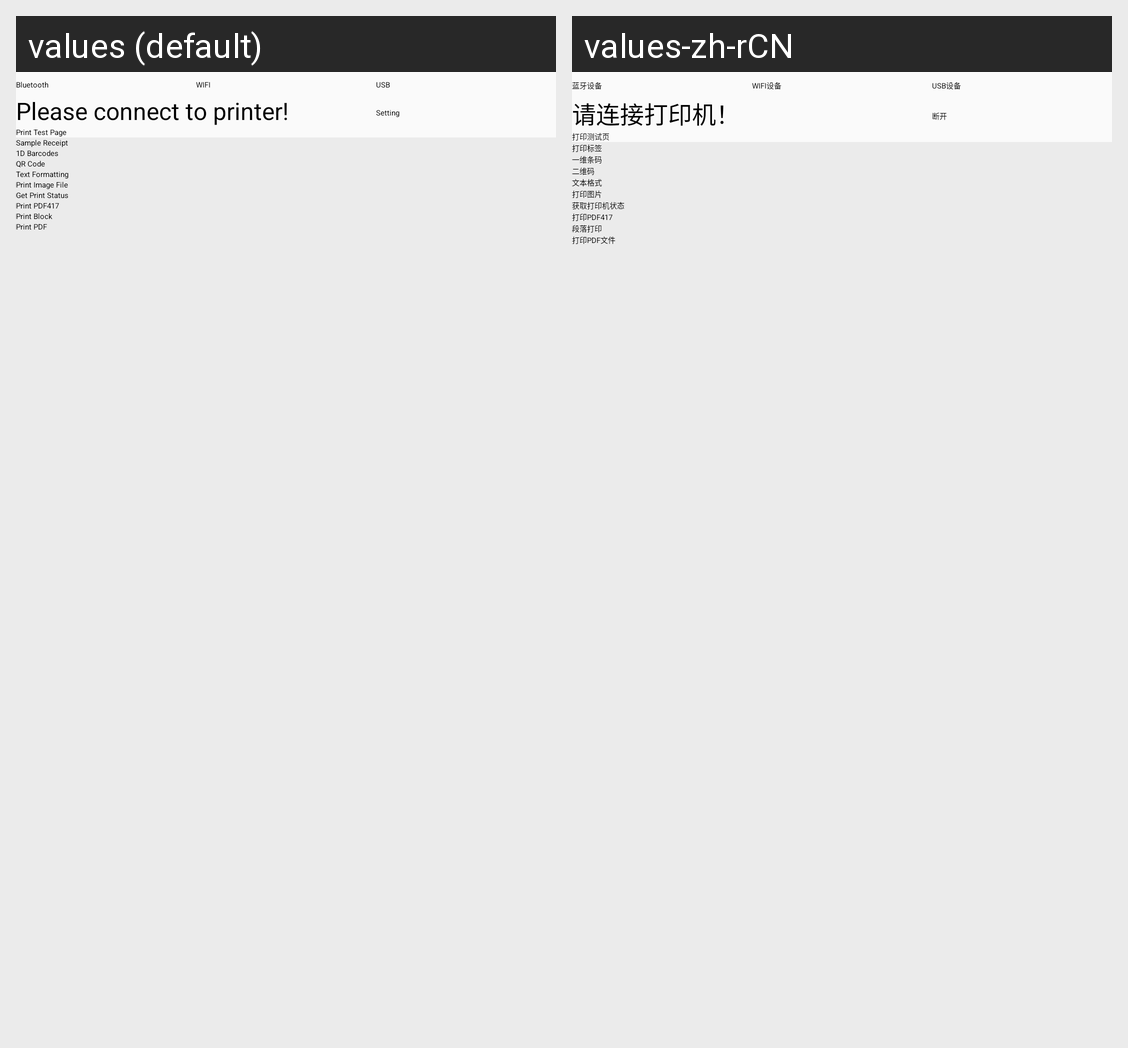

The same Android screen rendered under two of its app's locales, left to right. List the strings drawn on it with the default value and each locale's translation.
Android screen res/layout/activity_main.xml rendered under 2 locales, left to right: values (default), values-zh-rCN. Device: Nexus 5 (rendered at 1080×1920; each locale shown at half size, 540×960, under a caption strip naming it); theme AppTheme.
Strings drawn on this screen, with the default value and each locale's value (text and hints the layout hard-codes, and strings that could not be matched under every locale, appear in the picture but are not listed):

activity_main_bt
  values: Bluetooth
  values-zh-rCN: 蓝牙设备

activity_main_wifi
  values: WIFI
  values-zh-rCN: WIFI设备

activity_main_usb
  values: USB
  values-zh-rCN: USB设备

activity_main_tips
  values: Please connect to printer!
  values-zh-rCN: 请连接打印机！

activity_main_close
  values: Setting
  values-zh-rCN: 断开

activity_main_print_test_page
  values: Print Test Page
  values-zh-rCN: 打印测试页

activity_esc_function_btnsamplereceipt
  values: Sample Receipt
  values-zh-rCN: 打印标签

activity_esc_function_btn1dbarcodes
  values: 1D Barcodes
  values-zh-rCN: 一维条码

activity_esc_function_btnqrcode
  values: QR Code
  values-zh-rCN: 二维码

activity_esc_function_btntextformatting
  values: Text Formatting
  values-zh-rCN: 文本格式

activity_esc_function_btnprintimagefile
  values: Print Image File
  values-zh-rCN: 打印图片

activity_esc_function_btnprintstatus
  values: Get Print Status
  values-zh-rCN: 获取打印机状态

activity_esc_function_btnprintpdf417
  values: Print PDF417
  values-zh-rCN: 打印PDF417

activity_esc_function_btnprintblock
  values: Print Block
  values-zh-rCN: 段落打印

activity_esc_function_btnprintpdf
  values: Print PDF
  values-zh-rCN: 打印PDF文件
